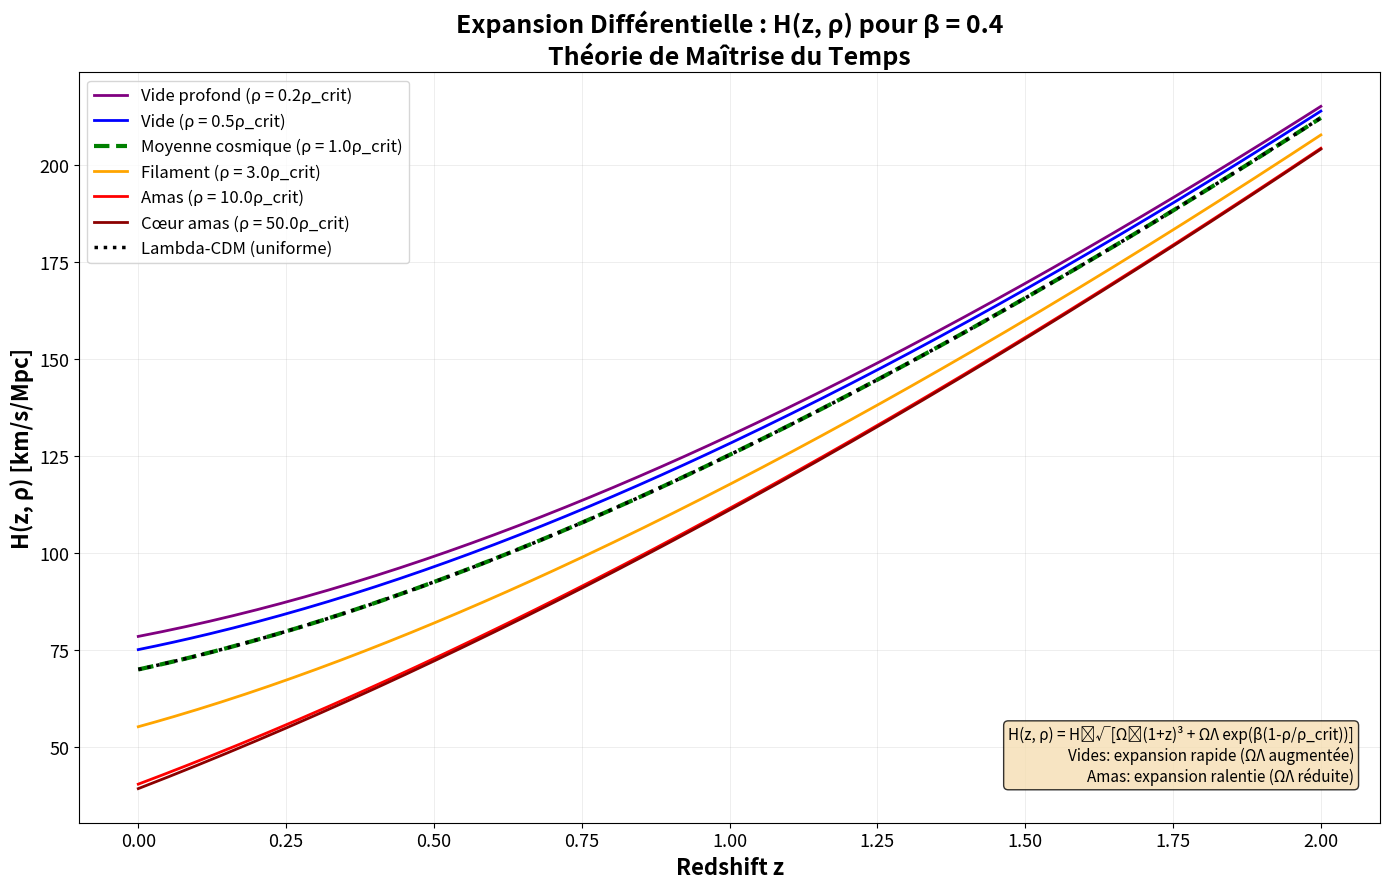
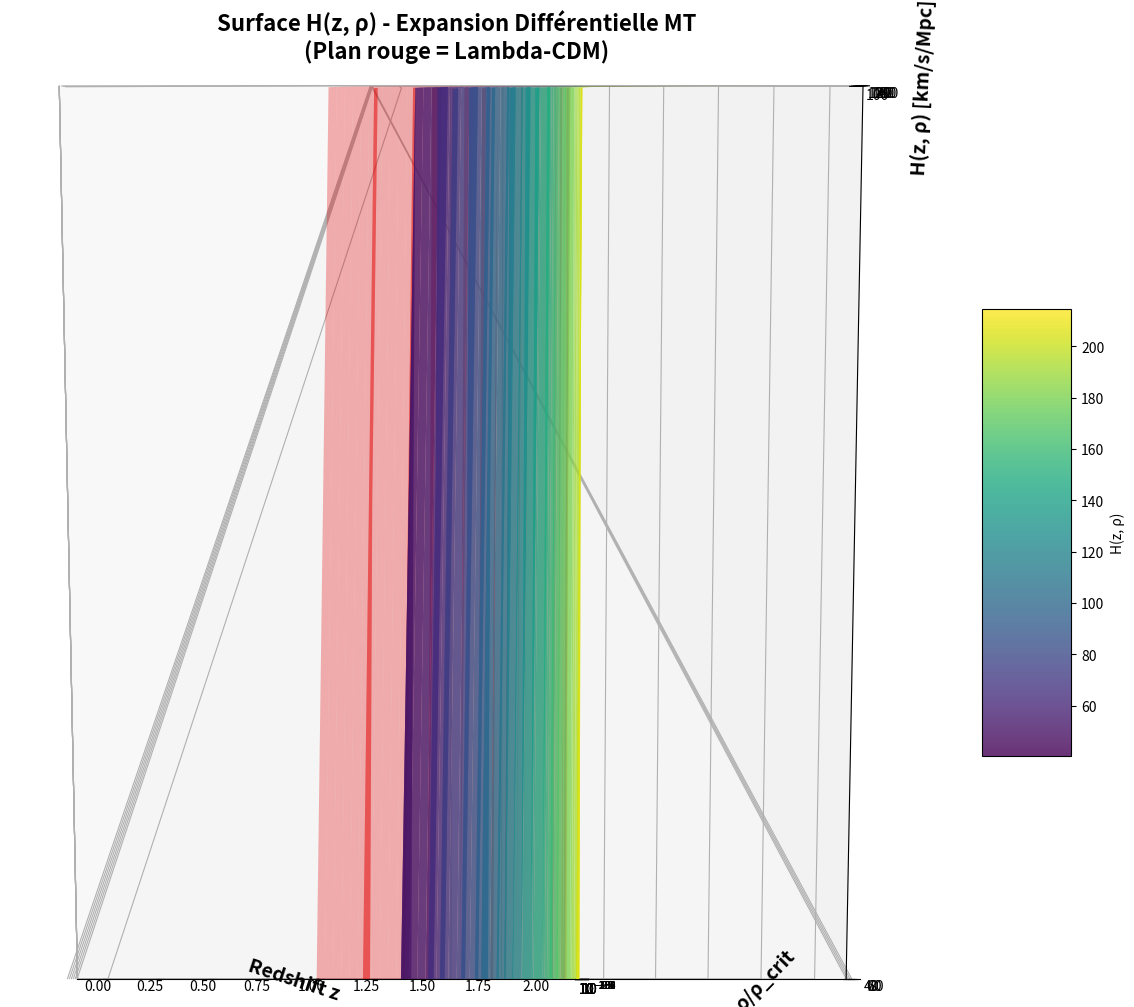
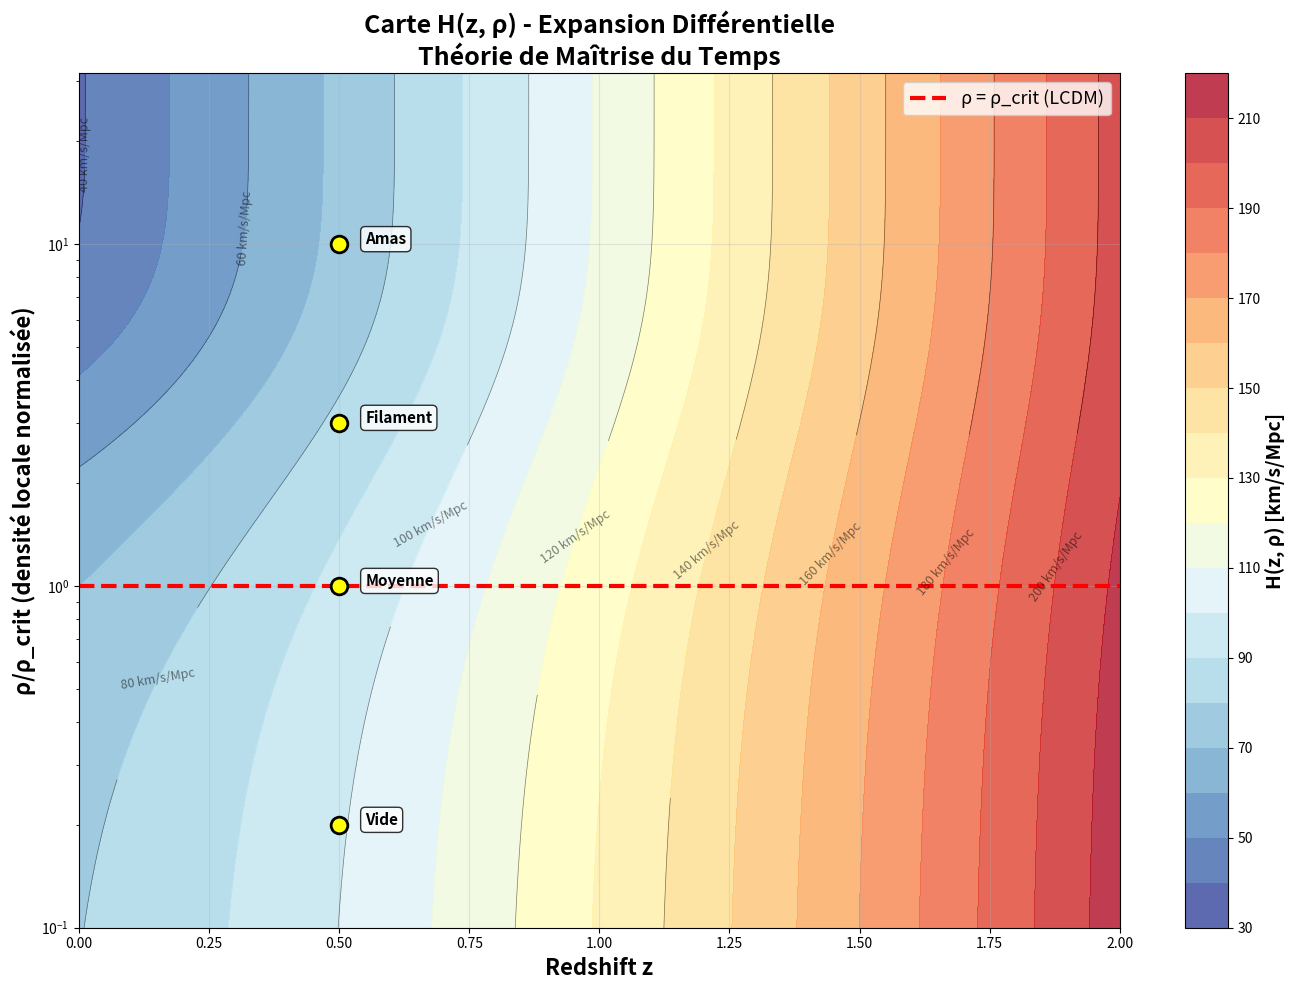
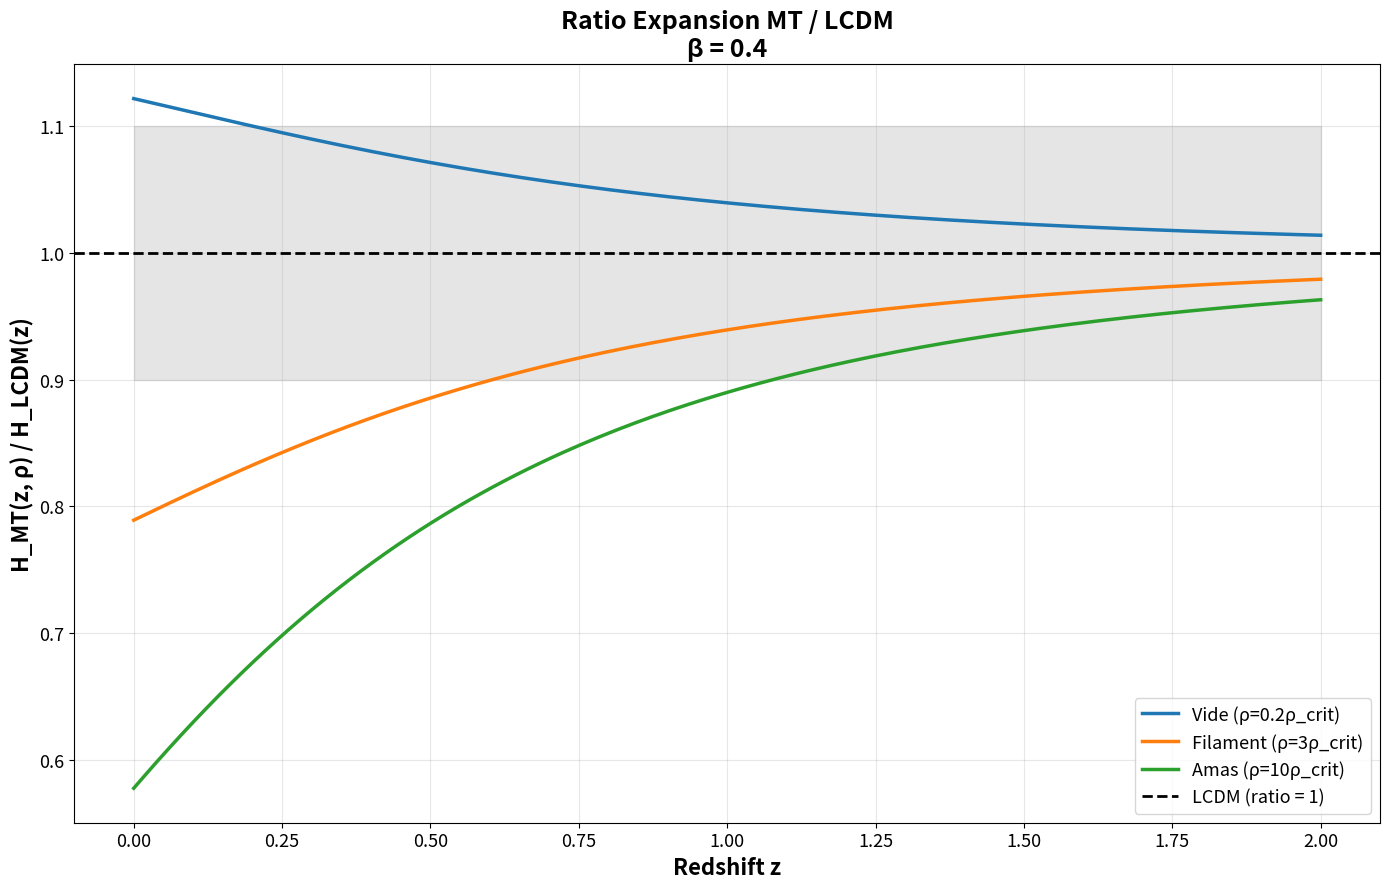
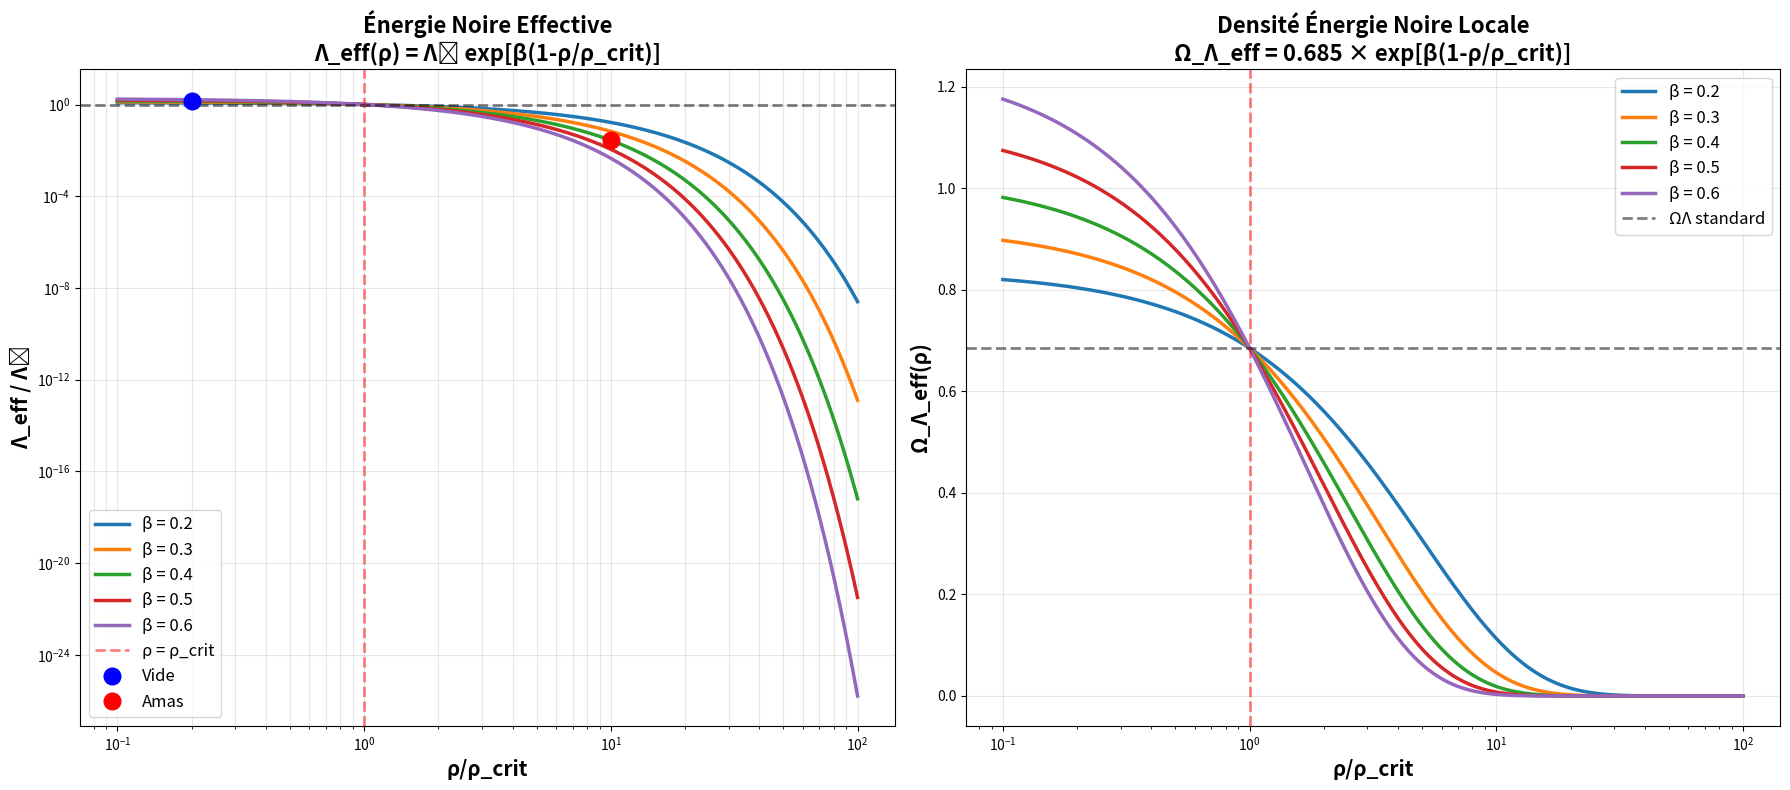

Here is the Python script that generated these plots, in order:
#!/usr/bin/env python3
"""
Graphiques H(z, ρ) - Expansion Différentielle
Théorie de Maîtrise du Temps vs Lambda-CDM

[redacted]
Date: 2025-12-06
"""

import numpy as np
import matplotlib.pyplot as plt
from matplotlib import cm
from mpl_toolkits.mplot3d import Axes3D

# Paramètres cosmologiques
H0 = 70  # km/s/Mpc
Omega_m = 0.315
Omega_Lambda_eff = 0.685
beta = 0.4  # Paramètre d'ancrage

def H_MT(z, rho_ratio, beta=0.4):
    """
    Fonction de Hubble Maîtrise du Temps

    H(z, ρ) = H₀ · √[Ωₘ(1+z)³ + ΩΛ_eff · exp(β · (1 - ρ/ρ_crit))]

    Parameters:
    - z: redshift
    - rho_ratio: ρ/ρ_critique (densité locale normalisée)
    - beta: paramètre d'ancrage

    Returns:
    - H(z, ρ) en km/s/Mpc
    """
    # Terme matière
    term_matter = Omega_m * (1 + z)**3

    # Terme énergie noire effective (dépend de ρ)
    term_Lambda = Omega_Lambda_eff * np.exp(beta * (1 - rho_ratio))

    # Hubble parameter
    H = H0 * np.sqrt(term_matter + term_Lambda)

    return H

def H_LCDM(z):
    """
    Fonction de Hubble Lambda-CDM standard
    """
    return H0 * np.sqrt(Omega_m * (1 + z)**3 + Omega_Lambda_eff)

# ============================================
# GRAPHIQUE 1: H(z) pour différents environnements
# ============================================

def plot_H_z_environments():
    """
    H(z) pour vide, moyenne, filament, amas
    """
    print("Création graphique 1: H(z) par environnement...")

    z_array = np.linspace(0, 2, 200)

    # Environnements
    environments = {
        'Vide profond': 0.2,
        'Vide': 0.5,
        'Moyenne cosmique': 1.0,
        'Filament': 3.0,
        'Amas': 10.0,
        'Cœur amas': 50.0
    }

    colors = ['purple', 'blue', 'green', 'orange', 'red', 'darkred']

    fig, ax = plt.subplots(figsize=(14, 9))

    # Tracer H(z, ρ) pour chaque environnement
    for (env_name, rho_ratio), color in zip(environments.items(), colors):
        H_values = [H_MT(z, rho_ratio) for z in z_array]
        linestyle = '--' if env_name == 'Moyenne cosmique' else '-'
        linewidth = 3 if env_name == 'Moyenne cosmique' else 2
        ax.plot(z_array, H_values, label=f'{env_name} (ρ = {rho_ratio}ρ_crit)',
                color=color, linewidth=linewidth, linestyle=linestyle)

    # Lambda-CDM pour comparaison
    H_standard = [H_LCDM(z) for z in z_array]
    ax.plot(z_array, H_standard, label='Lambda-CDM (uniforme)',
            color='black', linewidth=2.5, linestyle=':')

    ax.set_xlabel('Redshift z', fontsize=16, fontweight='bold')
    ax.set_ylabel('H(z, ρ) [km/s/Mpc]', fontsize=16, fontweight='bold')
    ax.set_title('Expansion Différentielle : H(z, ρ) pour β = 0.4\nThéorie de Maîtrise du Temps',
                 fontsize=18, fontweight='bold')
    ax.legend(fontsize=12, loc='upper left')
    ax.grid(True, alpha=0.3, linewidth=0.5)
    ax.tick_params(axis='both', labelsize=13)

    # Ajouter annotations
    ax.text(0.98, 0.05,
            'H(z, ρ) = H₀√[Ωₘ(1+z)³ + ΩΛ exp(β(1-ρ/ρ_crit))]\n'
            'Vides: expansion rapide (ΩΛ augmentée)\n'
            'Amas: expansion ralentie (ΩΛ réduite)',
            transform=ax.transAxes, fontsize=11,
            verticalalignment='bottom', horizontalalignment='right',
            bbox=dict(boxstyle='round', facecolor='wheat', alpha=0.8))

    plt.tight_layout()
    plt.savefig('figures/H_z_rho_environments.png', dpi=300, bbox_inches='tight')
    print("  ✓ Sauvegardé: figures/H_z_rho_environments.png")

    return fig

# ============================================
# GRAPHIQUE 2: Surface 3D H(z, ρ)
# ============================================

def plot_H_z_rho_3D():
    """
    Surface 3D de H(z, ρ)
    """
    print("Création graphique 2: Surface 3D H(z, ρ)...")

    z_array = np.linspace(0, 2, 100)
    rho_array = np.logspace(-1, 1.5, 100)  # 0.1 à 30 ρ_crit

    Z, RHO = np.meshgrid(z_array, rho_array)
    H_values = np.zeros_like(Z)

    for i in range(len(rho_array)):
        for j in range(len(z_array)):
            H_values[i, j] = H_MT(Z[i, j], RHO[i, j])

    fig = plt.figure(figsize=(16, 10))
    ax = fig.add_subplot(111, projection='3d')

    # Surface
    surf = ax.plot_surface(Z, RHO, H_values, cmap=cm.viridis,
                          linewidth=0, antialiased=True, alpha=0.8)

    # Lambda-CDM (plan à ρ=1)
    H_lcdm_plane = np.array([[H_LCDM(z) for z in z_array] for _ in rho_array])
    ax.plot_surface(Z, RHO, H_lcdm_plane, color='red', alpha=0.3, linewidth=0)

    ax.set_xlabel('Redshift z', fontsize=14, fontweight='bold', labelpad=10)
    ax.set_ylabel('ρ/ρ_crit', fontsize=14, fontweight='bold', labelpad=10)
    ax.set_zlabel('H(z, ρ) [km/s/Mpc]', fontsize=14, fontweight='bold', labelpad=10)
    ax.set_title('Surface H(z, ρ) - Expansion Différentielle MT\n(Plan rouge = Lambda-CDM)',
                 fontsize=16, fontweight='bold', pad=20)

    ax.set_yscale('log')
    fig.colorbar(surf, ax=ax, shrink=0.5, aspect=5, label='H(z, ρ)')

    plt.tight_layout()
    plt.savefig('figures/H_z_rho_3D_surface.png', dpi=300, bbox_inches='tight')
    print("  ✓ Sauvegardé: figures/H_z_rho_3D_surface.png")

    return fig

# ============================================
# GRAPHIQUE 3: Contours H(z, ρ)
# ============================================

def plot_H_z_rho_contours():
    """
    Carte de contours H(z, ρ)
    """
    print("Création graphique 3: Contours H(z, ρ)...")

    z_array = np.linspace(0, 2, 200)
    rho_array = np.logspace(-1, 1.5, 200)

    Z, RHO = np.meshgrid(z_array, rho_array)
    H_values = np.zeros_like(Z)

    for i in range(len(rho_array)):
        for j in range(len(z_array)):
            H_values[i, j] = H_MT(Z[i, j], RHO[i, j])

    fig, ax = plt.subplots(figsize=(14, 10))

    # Contours remplis
    contourf = ax.contourf(Z, RHO, H_values, levels=20, cmap='RdYlBu_r', alpha=0.8)

    # Lignes de contour
    contours = ax.contour(Z, RHO, H_values, levels=10, colors='black', linewidths=0.5, alpha=0.5)
    ax.clabel(contours, inline=True, fontsize=9, fmt='%d km/s/Mpc')

    # Ligne ρ = ρ_crit (Lambda-CDM)
    ax.axhline(y=1.0, color='red', linestyle='--', linewidth=3, label='ρ = ρ_crit (LCDM)')

    # Marquer environnements typiques
    environments_z = [0.5, 0.5, 0.5, 0.5]
    environments_rho = [0.2, 1.0, 3.0, 10.0]
    environments_labels = ['Vide', 'Moyenne', 'Filament', 'Amas']

    for z, rho, label in zip(environments_z, environments_rho, environments_labels):
        ax.plot(z, rho, 'o', markersize=12, color='yellow', markeredgecolor='black', markeredgewidth=2)
        ax.text(z+0.05, rho, label, fontsize=11, fontweight='bold',
                bbox=dict(boxstyle='round', facecolor='white', alpha=0.8))

    ax.set_xlabel('Redshift z', fontsize=16, fontweight='bold')
    ax.set_ylabel('ρ/ρ_crit (densité locale normalisée)', fontsize=16, fontweight='bold')
    ax.set_title('Carte H(z, ρ) - Expansion Différentielle\nThéorie de Maîtrise du Temps',
                 fontsize=18, fontweight='bold')
    ax.set_yscale('log')
    ax.legend(fontsize=13, loc='upper right')
    ax.grid(True, alpha=0.3)

    cbar = fig.colorbar(contourf, ax=ax)
    cbar.set_label('H(z, ρ) [km/s/Mpc]', fontsize=14, fontweight='bold')

    plt.tight_layout()
    plt.savefig('figures/H_z_rho_contours.png', dpi=300, bbox_inches='tight')
    print("  ✓ Sauvegardé: figures/H_z_rho_contours.png")

    return fig

# ============================================
# GRAPHIQUE 4: Ratio H_MT / H_LCDM
# ============================================

def plot_H_ratio():
    """
    Ratio H_MT(z, ρ) / H_LCDM(z)
    """
    print("Création graphique 4: Ratio H_MT / H_LCDM...")

    z_array = np.linspace(0, 2, 200)

    environments = {
        'Vide (ρ=0.2ρ_crit)': 0.2,
        'Filament (ρ=3ρ_crit)': 3.0,
        'Amas (ρ=10ρ_crit)': 10.0,
    }

    fig, ax = plt.subplots(figsize=(14, 9))

    for env_name, rho_ratio in environments.items():
        ratio = [H_MT(z, rho_ratio) / H_LCDM(z) for z in z_array]
        ax.plot(z_array, ratio, label=env_name, linewidth=2.5)

    ax.axhline(y=1.0, color='black', linestyle='--', linewidth=2, label='LCDM (ratio = 1)')

    ax.set_xlabel('Redshift z', fontsize=16, fontweight='bold')
    ax.set_ylabel('H_MT(z, ρ) / H_LCDM(z)', fontsize=16, fontweight='bold')
    ax.set_title('Ratio Expansion MT / LCDM\nβ = 0.4',
                 fontsize=18, fontweight='bold')
    ax.legend(fontsize=13, loc='best')
    ax.grid(True, alpha=0.3)
    ax.tick_params(axis='both', labelsize=13)

    # Zone grisée ±10%
    ax.fill_between(z_array, 0.9, 1.1, alpha=0.2, color='gray', label='±10% de LCDM')

    plt.tight_layout()
    plt.savefig('figures/H_ratio_MT_LCDM.png', dpi=300, bbox_inches='tight')
    print("  ✓ Sauvegardé: figures/H_ratio_MT_LCDM.png")

    return fig

# ============================================
# GRAPHIQUE 5: Λ_eff(ρ) - Énergie Noire Effective
# ============================================

def plot_Lambda_eff():
    """
    Énergie noire effective vs densité
    """
    print("Création graphique 5: Λ_eff(ρ)...")

    rho_array = np.logspace(-1, 2, 300)  # 0.1 à 100 ρ_crit

    fig, (ax1, ax2) = plt.subplots(1, 2, figsize=(18, 8))

    # Panel 1: Λ_eff(ρ) / Λ₀
    beta_values = [0.2, 0.3, 0.4, 0.5, 0.6]

    for beta in beta_values:
        Lambda_eff = Omega_Lambda_eff * np.exp(beta * (1 - rho_array))
        ratio = Lambda_eff / Omega_Lambda_eff
        ax1.plot(rho_array, ratio, label=f'β = {beta}', linewidth=2.5)

    ax1.axhline(y=1.0, color='black', linestyle='--', linewidth=2, alpha=0.5)
    ax1.axvline(x=1.0, color='red', linestyle='--', linewidth=2, alpha=0.5, label='ρ = ρ_crit')

    # Marquer environnements
    ax1.plot(0.2, np.exp(0.4 * 0.8), 'o', markersize=12, color='blue', label='Vide')
    ax1.plot(10, np.exp(0.4 * -9), 'o', markersize=12, color='red', label='Amas')

    ax1.set_xlabel('ρ/ρ_crit', fontsize=15, fontweight='bold')
    ax1.set_ylabel('Λ_eff / Λ₀', fontsize=15, fontweight='bold')
    ax1.set_title('Énergie Noire Effective\nΛ_eff(ρ) = Λ₀ exp[β(1-ρ/ρ_crit)]',
                  fontsize=16, fontweight='bold')
    ax1.set_xscale('log')
    ax1.set_yscale('log')
    ax1.legend(fontsize=12, loc='best')
    ax1.grid(True, alpha=0.3, which='both')

    # Panel 2: Ω_Lambda_eff(ρ) valeur absolue
    for beta in beta_values:
        Omega_Lambda_eff_rho = Omega_Lambda_eff * np.exp(beta * (1 - rho_array))
        ax2.plot(rho_array, Omega_Lambda_eff_rho, label=f'β = {beta}', linewidth=2.5)

    ax2.axhline(y=Omega_Lambda_eff, color='black', linestyle='--', linewidth=2, alpha=0.5, label='ΩΛ standard')
    ax2.axvline(x=1.0, color='red', linestyle='--', linewidth=2, alpha=0.5)

    ax2.set_xlabel('ρ/ρ_crit', fontsize=15, fontweight='bold')
    ax2.set_ylabel('Ω_Λ_eff(ρ)', fontsize=15, fontweight='bold')
    ax2.set_title('Densité Énergie Noire Locale\nΩ_Λ_eff = 0.685 × exp[β(1-ρ/ρ_crit)]',
                  fontsize=16, fontweight='bold')
    ax2.set_xscale('log')
    ax2.legend(fontsize=12, loc='best')
    ax2.grid(True, alpha=0.3)

    plt.tight_layout()
    plt.savefig('figures/Lambda_eff_rho.png', dpi=300, bbox_inches='tight')
    print("  ✓ Sauvegardé: figures/Lambda_eff_rho.png")

    return fig

# ============================================
# MAIN
# ============================================

if __name__ == "__main__":

    import os
    os.makedirs('figures', exist_ok=True)

    print("="*60)
    print("GÉNÉRATION GRAPHIQUES H(z, ρ)")
    print("Théorie de Maîtrise du Temps - Expansion Différentielle")
    print("="*60)
    print()

    # Générer tous les graphiques
    plot_H_z_environments()
    plot_H_z_rho_3D()
    plot_H_z_rho_contours()
    plot_H_ratio()
    plot_Lambda_eff()

    print()
    print("="*60)
    print("✓ TOUS LES GRAPHIQUES GÉNÉRÉS")
    print("="*60)
    print("Fichiers créés dans: figures/")
    print("  1. H_z_rho_environments.png - H(z) par environnement")
    print("  2. H_z_rho_3D_surface.png - Surface 3D complète")
    print("  3. H_z_rho_contours.png - Carte de contours")
    print("  4. H_ratio_MT_LCDM.png - Ratio MT/LCDM")
    print("  5. Lambda_eff_rho.png - Énergie noire effective")
    print()
    print("Pour afficher: ouvrir les fichiers .png")
    print("Pour régénérer: python3 plot_H_z_rho.py")
